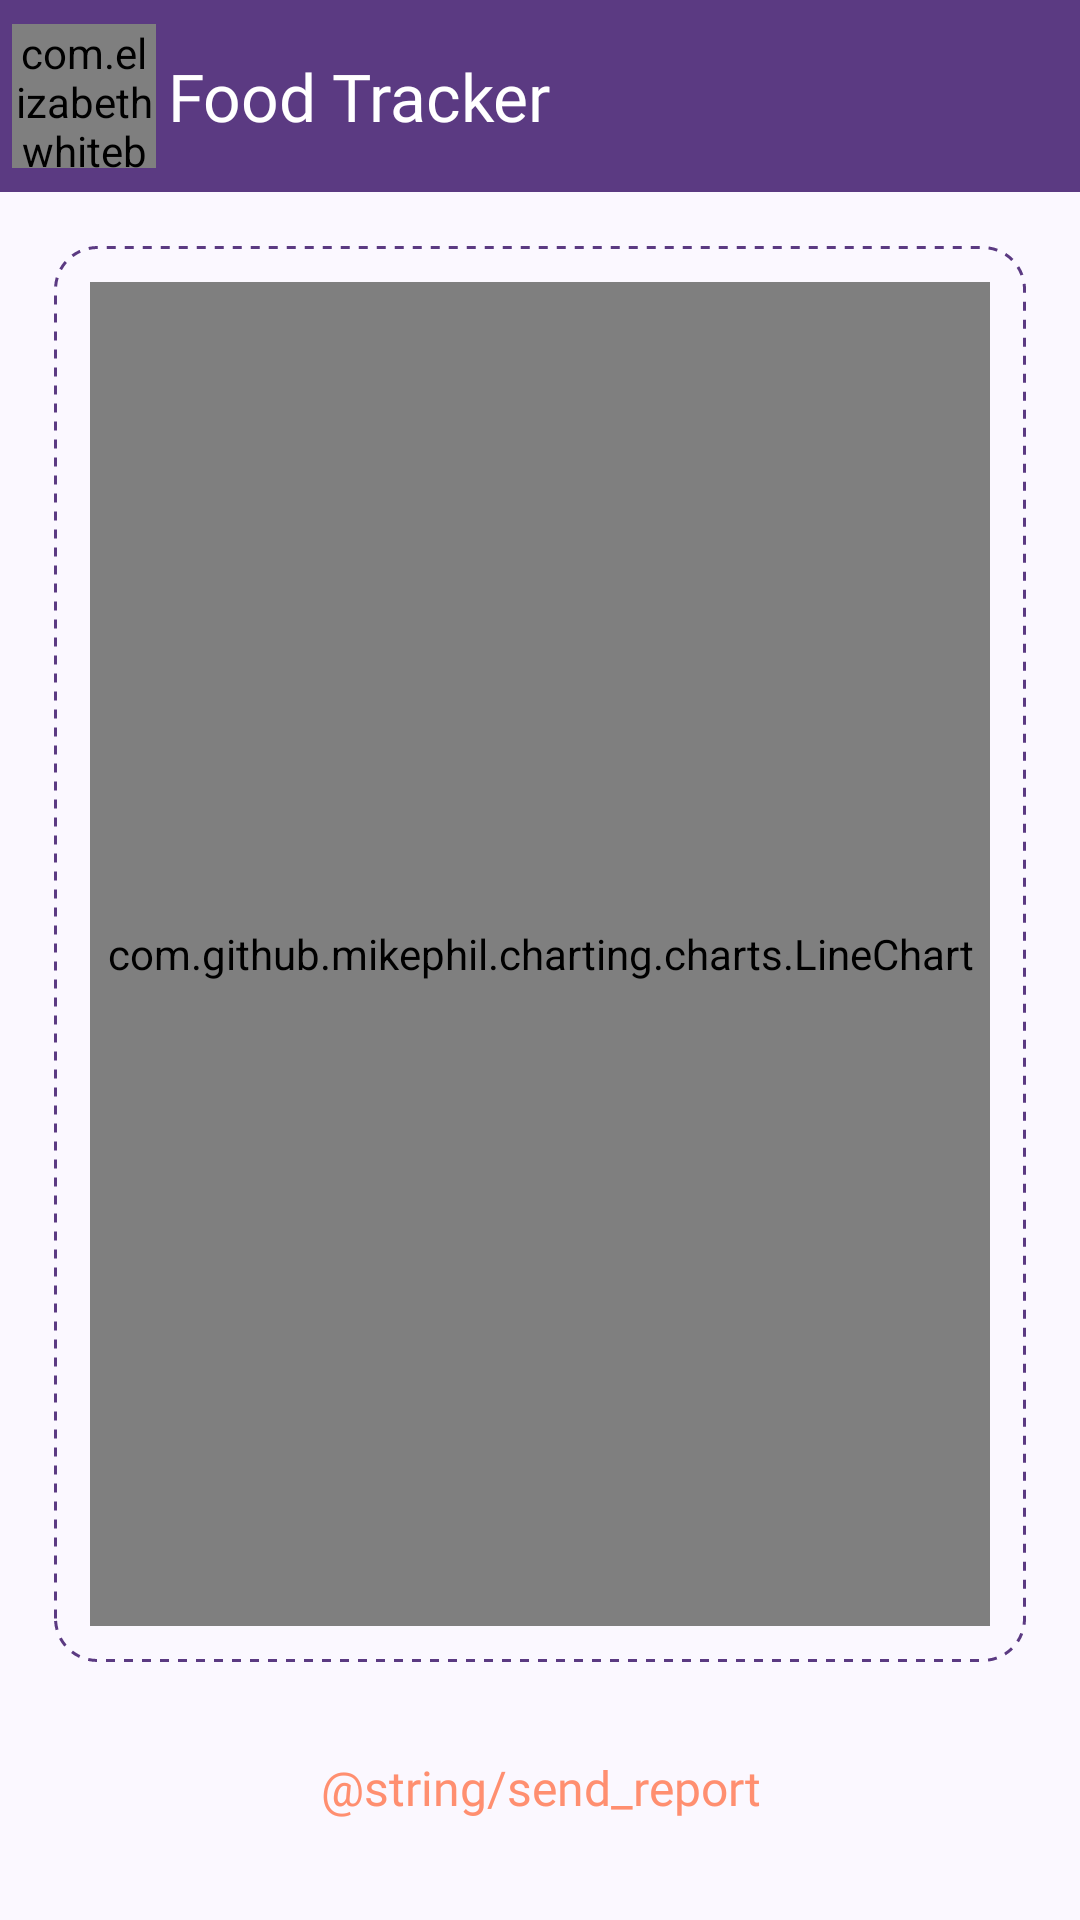

Produce the Android XML layout that renders to this screen, including the resource entries it uses.
<!-- AndroidManifest.xml: activity theme Theme.EGIDTracker.Page -->
<!-- res/layout/activity_report.xml -->
<?xml version="1.0" encoding="utf-8"?>
<LinearLayout xmlns:android="http://schemas.android.com/apk/res/android"
    xmlns:tools="http://schemas.android.com/tools"
    android:layout_width="match_parent"
    android:layout_height="match_parent"
    android:background="@color/lightBackground"
    android:orientation="vertical"
    tools:context=".ReportActivity">

    <include layout="@layout/view_page_header" />

    
    <LinearLayout
        android:id="@+id/chartContainer"
        android:layout_width="match_parent"
        android:layout_height="0dp"
        android:layout_margin="18dp"
        android:layout_weight="1"
        android:background="@drawable/dashed_box"
        android:orientation="vertical"
        android:padding="12dp">

        <com.github.mikephil.charting.charts.LineChart
            android:id="@+id/lineChart"
            android:layout_width="match_parent"
            android:layout_height="0dp"
            android:layout_weight="1" />

        <TextView
            android:id="@+id/descriptionText"
            android:layout_width="match_parent"
            android:layout_height="wrap_content"
            android:layout_marginTop="10dp"
            android:fontFamily="@font/lato_regular"
            android:textColor="@color/nearBlack"
            android:textSize="15sp"
            android:visibility="gone"
            tools:text="Symptoms on 11/07/2026: Choking, Diarrhea"
            tools:visibility="visible" />
    </LinearLayout>

    <Button
        android:id="@+id/sendButton"
        style="@style/Widget.EGIDTracker.PrimaryButton"
        android:layout_width="match_parent"
        android:layout_marginStart="40dp"
        android:layout_marginEnd="40dp"
        android:layout_marginBottom="20dp"
        android:text="@string/send_report" />
</LinearLayout>
<!-- res/layout/view_page_header.xml (included above) -->
<?xml version="1.0" encoding="utf-8"?>
<LinearLayout xmlns:android="http://schemas.android.com/apk/res/android"
    xmlns:tools="http://schemas.android.com/tools"
    android:id="@+id/pageHeader"
    android:layout_width="match_parent"
    android:layout_height="64dp"
    android:background="@color/primaryBackground"
    android:gravity="center_vertical"
    android:orientation="horizontal"
    android:paddingStart="4dp"
    android:paddingEnd="20dp">

    <com.elizabethwhitebaker.egidtracker.BackButton
        style="@style/Widget.EGIDTracker.BackButton" />

    <TextView
        android:id="@+id/pageTitle"
        android:layout_width="0dp"
        android:layout_height="wrap_content"
        android:layout_marginStart="4dp"
        android:layout_weight="1"
        android:ellipsize="end"
        android:fontFamily="@font/lato_bold"
        android:maxLines="1"
        android:textColor="@color/onPrimary"
        android:textSize="22sp"
        tools:text="Food Tracker" />

    <TextView
        android:id="@+id/pageAction"
        android:layout_width="wrap_content"
        android:layout_height="wrap_content"
        android:background="?attr/selectableItemBackground"
        android:fontFamily="@font/lato_bold"
        android:padding="6dp"
        android:textColor="@color/lightSalmon"
        android:textSize="16sp"
        android:visibility="gone"
        tools:text="Results"
        tools:visibility="visible" />
</LinearLayout>
<!-- resources referenced by this layout -->
<resources>
  <color name="lightBackground">#FBF8FF</color>
  <color name="lightSalmon">#FF8F70</color>
  <color name="nearBlack">#2D2438</color>
  <color name="onPrimary">#FFFFFF</color>
  <color name="primaryBackground">#5B3A82</color>
  <!-- drawable dashed_box (drawable) -->
  <?xml version="1.0" encoding="utf-8"?>
  <shape xmlns:android="http://schemas.android.com/apk/res/android"
      android:shape="rectangle">
      <stroke
          android:width="1dp"
          android:color="@color/primaryBackground"
          android:dashWidth="3dp"
          android:dashGap="3dp" />
      <corners android:radius="14dp" />
  </shape>
  <style name="Widget.EGIDTracker.BackButton" parent="">
          <item name="android:layout_width">48dp</item>
          <item name="android:layout_height">48dp</item>
          <item name="android:src">@drawable/ic_arrow_back</item>
          <item name="android:background">?attr/selectableItemBackgroundBorderless</item>
          <item name="android:contentDescription">@string/back</item>
          <item name="tint">@color/onPrimary</item>
      </style>
  <style name="Widget.EGIDTracker.PrimaryButton" parent="Widget.MaterialComponents.Button.UnelevatedButton">
          <item name="android:layout_height">48dp</item>
          <item name="android:insetTop">0dp</item>
          <item name="android:insetBottom">0dp</item>
          <item name="android:fontFamily">@font/lato_bold</item>
          <item name="android:textSize">16sp</item>
          <item name="android:textAllCaps">false</item>
          <item name="android:letterSpacing">0</item>
          <item name="android:textColor">@color/lightSalmon</item>
          <item name="backgroundTint">@color/primaryBackground</item>
          <item name="cornerRadius">24dp</item>
          <item name="rippleColor">#33FFFFFF</item>
      </style>
  <style name="Theme.EGIDTracker.Page" parent="Theme.EGIDTracker">
          <item name="android:windowBackground">@color/lightBackground</item>
      </style>
  <style name="Theme.EGIDTracker" parent="Theme.MaterialComponents.DayNight.DarkActionBar">
          
          <item name="colorPrimary">@color/primaryBackground</item>
          <item name="colorPrimaryVariant">@color/deepPurple</item>
          <item name="colorOnPrimary">@color/onPrimary</item>
          
          <item name="colorSecondary">@color/lightSalmon</item>
          <item name="colorSecondaryVariant">@color/darkSalmon</item>
          <item name="colorOnSecondary">@color/nearBlack</item>
          
          <item name="windowActionBar">false</item>
          <item name="windowNoTitle">true</item>
          
          <item name="android:statusBarColor">@color/primaryBackground</item>
      </style>
  <color name="deepPurple">#3D2557</color>
  <color name="darkSalmon">#D96545</color>
</resources>
